Run: headless pygame with SDL's dummy video driver; simulated clock (each Clock.tick advances the game by its frame time, no real sleeping); random seed 0; keys injected as events and as key.get_pressed() state; no mouse input.
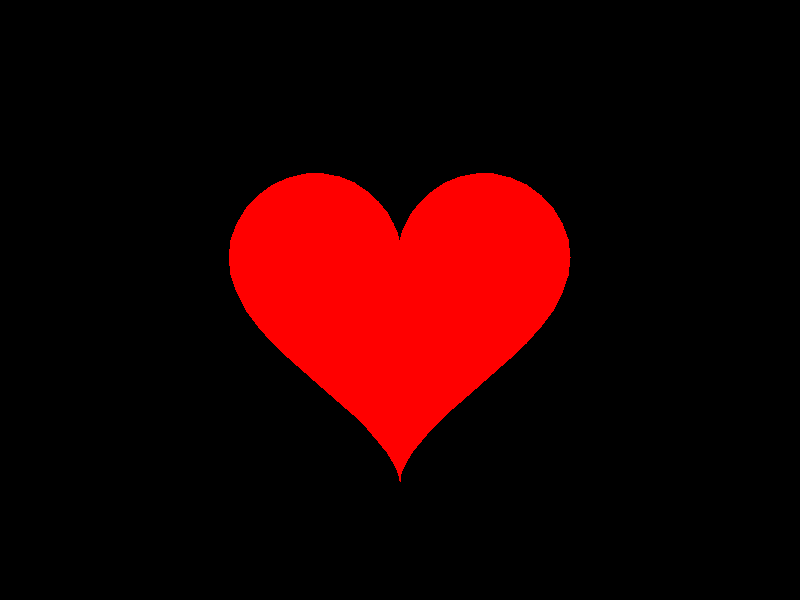
Frame 1 of 4 · flips 1–60 · no input
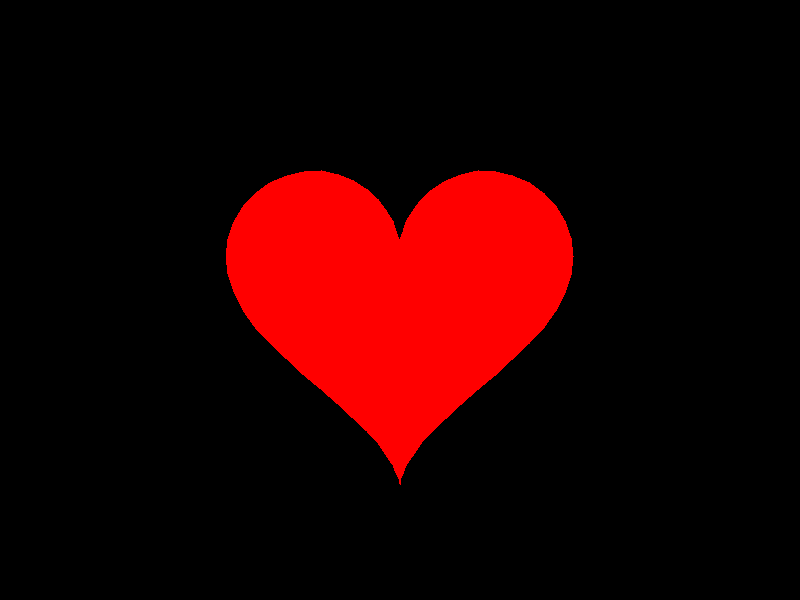
Frame 2 of 4 · flips 61–180 · tapped SPACE, RETURN · held RIGHT (→), D
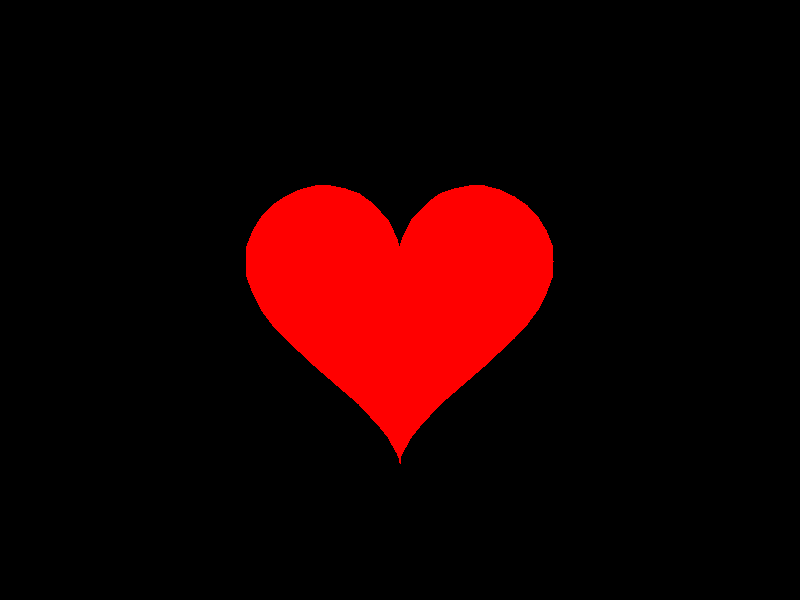
Frame 3 of 4 · flips 181–300 · held DOWN (↓), S
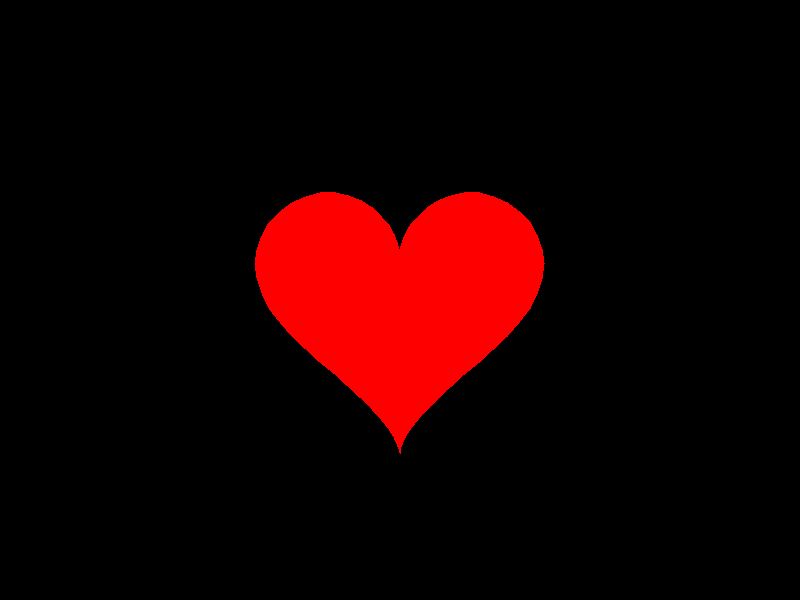
Frame 4 of 4 · flips 301–420 · held LEFT (←), A, UP (↑), W

The pygame program that drew these frames:

import pygame
import math
import sys


def beating_heart():
    pygame.init()
    width, height = 800, 600
    screen = pygame.display.set_mode((width, height))
    clock = pygame.time.Clock()

    scale = 10
    beat_speed = 0.05
    time = 0

    running = True
    while running:
        for event in pygame.event.get():
            if event.type == pygame.QUIT:
                running = False

        screen.fill((0, 0, 0))
        time += beat_speed
        current_scale = scale * (1 + 0.1 * math.sin(time * 5))

        points = []
        for angle in range(0, 360, 5):
            rad = math.radians(angle)
            x = 16 * math.sin(rad) ** 3
            y = 13 * math.cos(rad) - 5 * math.cos(2 * rad) - 2 * math.cos(3 * rad) - math.cos(4 * rad)
            points.append((width // 2 + x * current_scale, height // 2 - y * current_scale))

        pygame.draw.polygon(screen, (255, 0, 0), points)
        pygame.display.flip()
        clock.tick(60)

    pygame.quit()
    sys.exit()


beating_heart()
